4-way image classification set "dataset" from GitHub (CamisaoLucas/classification_model); label vocabulary: bioclastic grainstone, mudstone, oolite, wackestone.

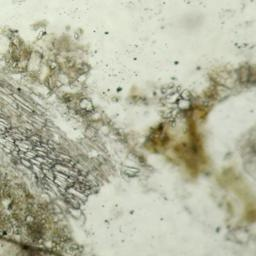
Label: bioclastic grainstone

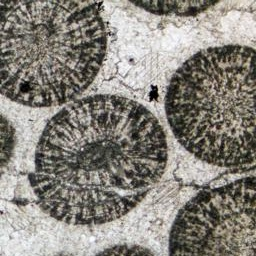
Label: oolite

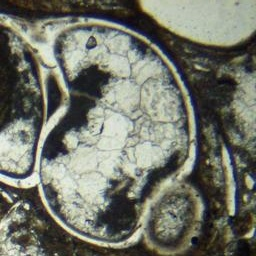
Label: wackestone

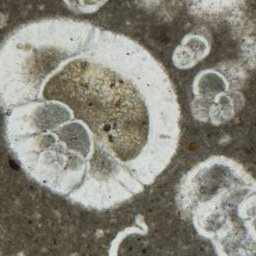
Label: mudstone

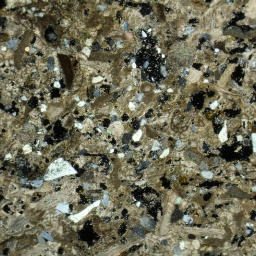
Label: bioclastic grainstone

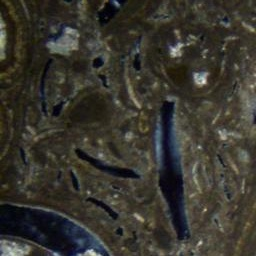
Label: wackestone
